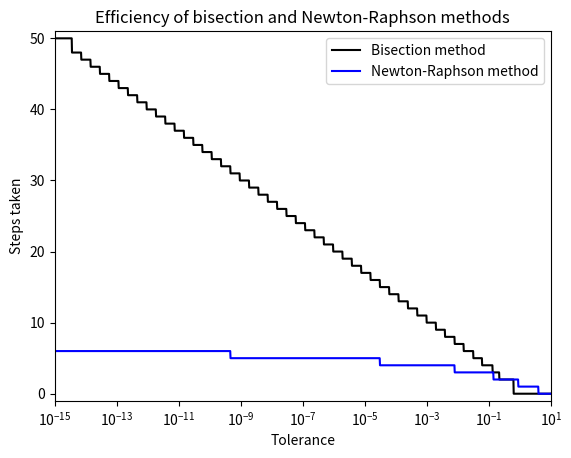

Reproduce this figure in Python.
import numpy as np
import matplotlib.pyplot as plt

def parabola(x, a, b, c):
    return a * x ** 2 + b * x + c

def parabola_prime(x, a, b):
    return 2 * a * x + b

def f(x):
    return parabola(x, 2, -10, 12)

def f_prime(x):
    return parabola_prime(x, 2, -10)

def nsteps_f1(tol, x1, x3):
    nsteps = 0
    x2 = (x1 + x3) / 2
    while abs(f(x2)) > tol:
        x2 = (x1 + x3) / 2
        if f(x2) < 0:
            x1 = x2
        elif f(x2) > 0:
            x3 = x2
        nsteps += 1
    return nsteps

tol_range1 = []
for i in np.linspace(-15.0, 1.0, 1700, endpoint = True):
    tol_range1.append(10.0 ** i)

nsteps_range_2point5_4 = []
for i in tol_range1:
    nsteps_range_2point5_4.append(nsteps_f1(i, 2.5, 4))

def nsteps_f2(tol, x1):
    nsteps = 0
    while abs(f(x1)) > tol:
        x1 = x1 - f(x1) / f_prime(x1)
        nsteps += 1
    return nsteps

tol_range2 = []
for i in np.linspace(-15.0, 1.0, 1700, endpoint = True):
    tol_range2.append(10.0 ** i)

nsteps_range_1 = []
for i in tol_range2:
    nsteps_range_1.append(nsteps_f2(i, 1.0))

plt.plot(tol_range1, nsteps_range_2point5_4, color = "black", label = "Bisection method")
plt.plot(tol_range2, nsteps_range_1, color = "blue", label = "Newton-Raphson method")
plt.xscale("log")
plt.xlabel("Tolerance")
plt.ylabel("Steps taken")
plt.title("Efficiency of bisection and Newton-Raphson methods")
plt.axis([10 ** -15, 10, -1, 51])
plt.legend(loc = "upper right")
#plt.savefig("tolerances.pdf")
plt.show()